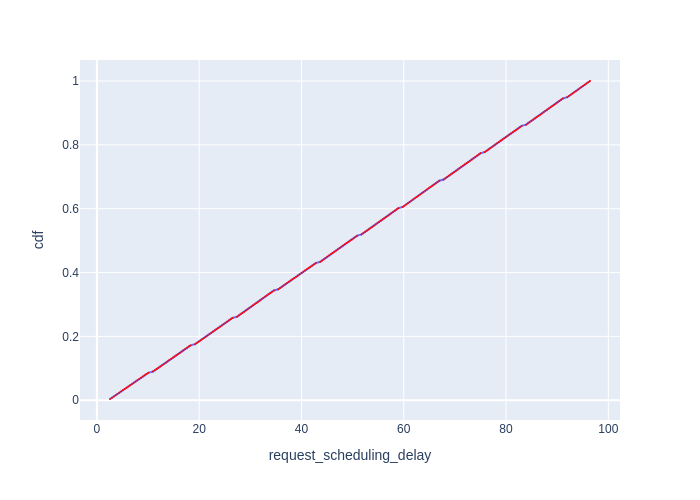

The file beside this chart, header and first rows:
Request Id, request_scheduling_delay, cdf
0_0, 2.565, 0.003906
0_1, 2.96, 0.007812
0_2, 3.321, 0.01172
0_3, 3.684, 0.01562
0_4, 4.027, 0.01953
0_5, 4.386, 0.02344
0_6, 4.746, 0.02734
0_7, 5.086, 0.03125
0_8, 5.444, 0.03516
0_9, 5.805, 0.03906
0_10, 6.145, 0.04297
0_11, 6.504, 0.04688
0_12, 6.862, 0.05078
0_13, 7.202, 0.05469
0_14, 7.559, 0.05859
0_15, 7.919, 0.0625
0_16, 8.271, 0.06641
0_17, 8.627, 0.07031
0_18, 8.986, 0.07422
0_19, 9.326, 0.07812
0_20, 9.683, 0.08203
0_21, 10.06, 0.08594
0_22, 10.98, 0.08984
0_23, 11.34, 0.09375
0_24, 11.69, 0.09766
0_25, 12.03, 0.1016
0_26, 12.39, 0.1055
0_27, 12.73, 0.1094
0_28, 13.09, 0.1133
0_29, 13.45, 0.1172
0_30, 13.79, 0.1211
0_31, 14.13, 0.125
0_32, 14.49, 0.1289
0_33, 14.85, 0.1328
0_34, 15.19, 0.1367
0_35, 15.55, 0.1406
0_36, 15.89, 0.1445
0_37, 16.23, 0.1484
0_38, 16.59, 0.1523
0_39, 16.93, 0.1562
0_40, 17.27, 0.1602
0_41, 17.63, 0.1641
0_42, 17.97, 0.168
0_43, 18.31, 0.1719
0_44, 19.2, 0.1758
0_45, 19.54, 0.1797
0_46, 19.9, 0.1836
0_47, 20.25, 0.1875
0_48, 20.59, 0.1914
0_49, 20.95, 0.1953
0_50, 21.29, 0.1992
0_51, 21.64, 0.2031
0_52, 22, 0.207
0_53, 22.35, 0.2109
0_54, 22.69, 0.2148
0_55, 23.05, 0.2188
0_56, 23.39, 0.2227
0_57, 23.73, 0.2266
0_58, 24.08, 0.2305
0_59, 24.43, 0.2344
... 196 more rows
